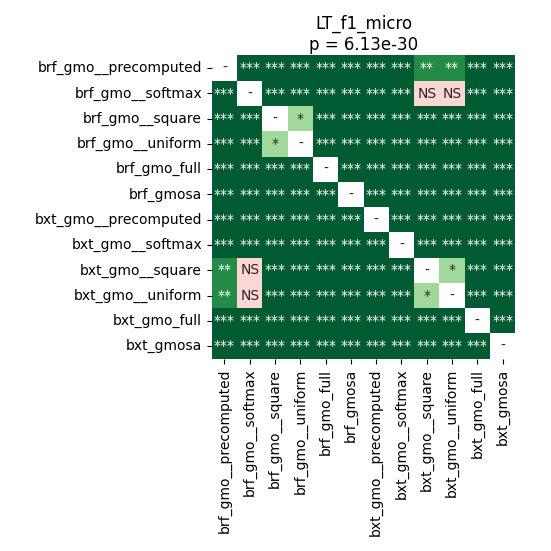

The data file committed next to this chart (first rows):
	brf_gmo__precomputed	brf_gmo__softmax	brf_gmo__square	brf_gmo__uniform	brf_gmo_full	brf_gmosa	bxt_gmo__precomputed	bxt_gmo__softmax	bxt_gmo__square	bxt_gmo__uniform	bxt_gmo_full	bxt_gmosa
brf_gmo__precomputed	1.0	3.800302181603774e-05	3.800302181603774e-05	3.800302181603774e-05	3.800302181603774e-05	3.800302181603774e-05	6.945379849137931e-05	3.800302181603774e-05	0.004451	0.004451	3.800302181603774e-05	3.800302181603774e-05
brf_gmo__softmax	3.800302181603774e-05	1.0	3.800302181603774e-05	3.800302181603774e-05	3.800302181603774e-05	3.800302181603774e-05	0.0001707	3.800302181603774e-05	0.6791	0.1062	3.800302181603774e-05	3.800302181603774e-05
brf_gmo__square	3.800302181603774e-05	3.800302181603774e-05	1.0	0.01151	3.800302181603774e-05	3.800302181603774e-05	3.800302181603774e-05	3.800302181603774e-05	6.945379849137931e-05	6.945379849137931e-05	3.800302181603774e-05	3.800302181603774e-05
brf_gmo__uniform	3.800302181603774e-05	3.800302181603774e-05	0.01151	1.0	3.800302181603774e-05	3.800302181603774e-05	3.800302181603774e-05	3.800302181603774e-05	6.945379849137931e-05	6.945379849137931e-05	3.800302181603774e-05	3.800302181603774e-05
brf_gmo_full	3.800302181603774e-05	3.800302181603774e-05	3.800302181603774e-05	3.800302181603774e-05	1.0	3.800302181603774e-05	3.800302181603774e-05	3.800302181603774e-05	3.800302181603774e-05	3.800302181603774e-05	3.800302181603774e-05	3.800302181603774e-05
brf_gmosa	3.800302181603774e-05	3.800302181603774e-05	3.800302181603774e-05	3.800302181603774e-05	3.800302181603774e-05	1.0	3.800302181603774e-05	3.800302181603774e-05	3.800302181603774e-05	3.800302181603774e-05	3.800302181603774e-05	0.0003357
bxt_gmo__precomputed	6.945379849137931e-05	0.0001707	3.800302181603774e-05	3.800302181603774e-05	3.800302181603774e-05	3.800302181603774e-05	1.0	3.800302181603774e-05	3.800302181603774e-05	3.800302181603774e-05	3.800302181603774e-05	3.800302181603774e-05
bxt_gmo__softmax	3.800302181603774e-05	3.800302181603774e-05	3.800302181603774e-05	3.800302181603774e-05	3.800302181603774e-05	3.800302181603774e-05	3.800302181603774e-05	1.0	3.800302181603774e-05	3.800302181603774e-05	3.800302181603774e-05	3.800302181603774e-05
bxt_gmo__square	0.004451	0.6791	6.945379849137931e-05	6.945379849137931e-05	3.800302181603774e-05	3.800302181603774e-05	3.800302181603774e-05	3.800302181603774e-05	1.0	0.01792	3.800302181603774e-05	3.800302181603774e-05
bxt_gmo__uniform	0.004451	0.1062	6.945379849137931e-05	6.945379849137931e-05	3.800302181603774e-05	3.800302181603774e-05	3.800302181603774e-05	3.800302181603774e-05	0.01792	1.0	3.800302181603774e-05	3.800302181603774e-05
bxt_gmo_full	3.800302181603774e-05	3.800302181603774e-05	3.800302181603774e-05	3.800302181603774e-05	3.800302181603774e-05	3.800302181603774e-05	3.800302181603774e-05	3.800302181603774e-05	3.800302181603774e-05	3.800302181603774e-05	1.0	3.800302181603774e-05
bxt_gmosa	3.800302181603774e-05	3.800302181603774e-05	3.800302181603774e-05	3.800302181603774e-05	3.800302181603774e-05	0.0003357	3.800302181603774e-05	3.800302181603774e-05	3.800302181603774e-05	3.800302181603774e-05	3.800302181603774e-05	1.0
